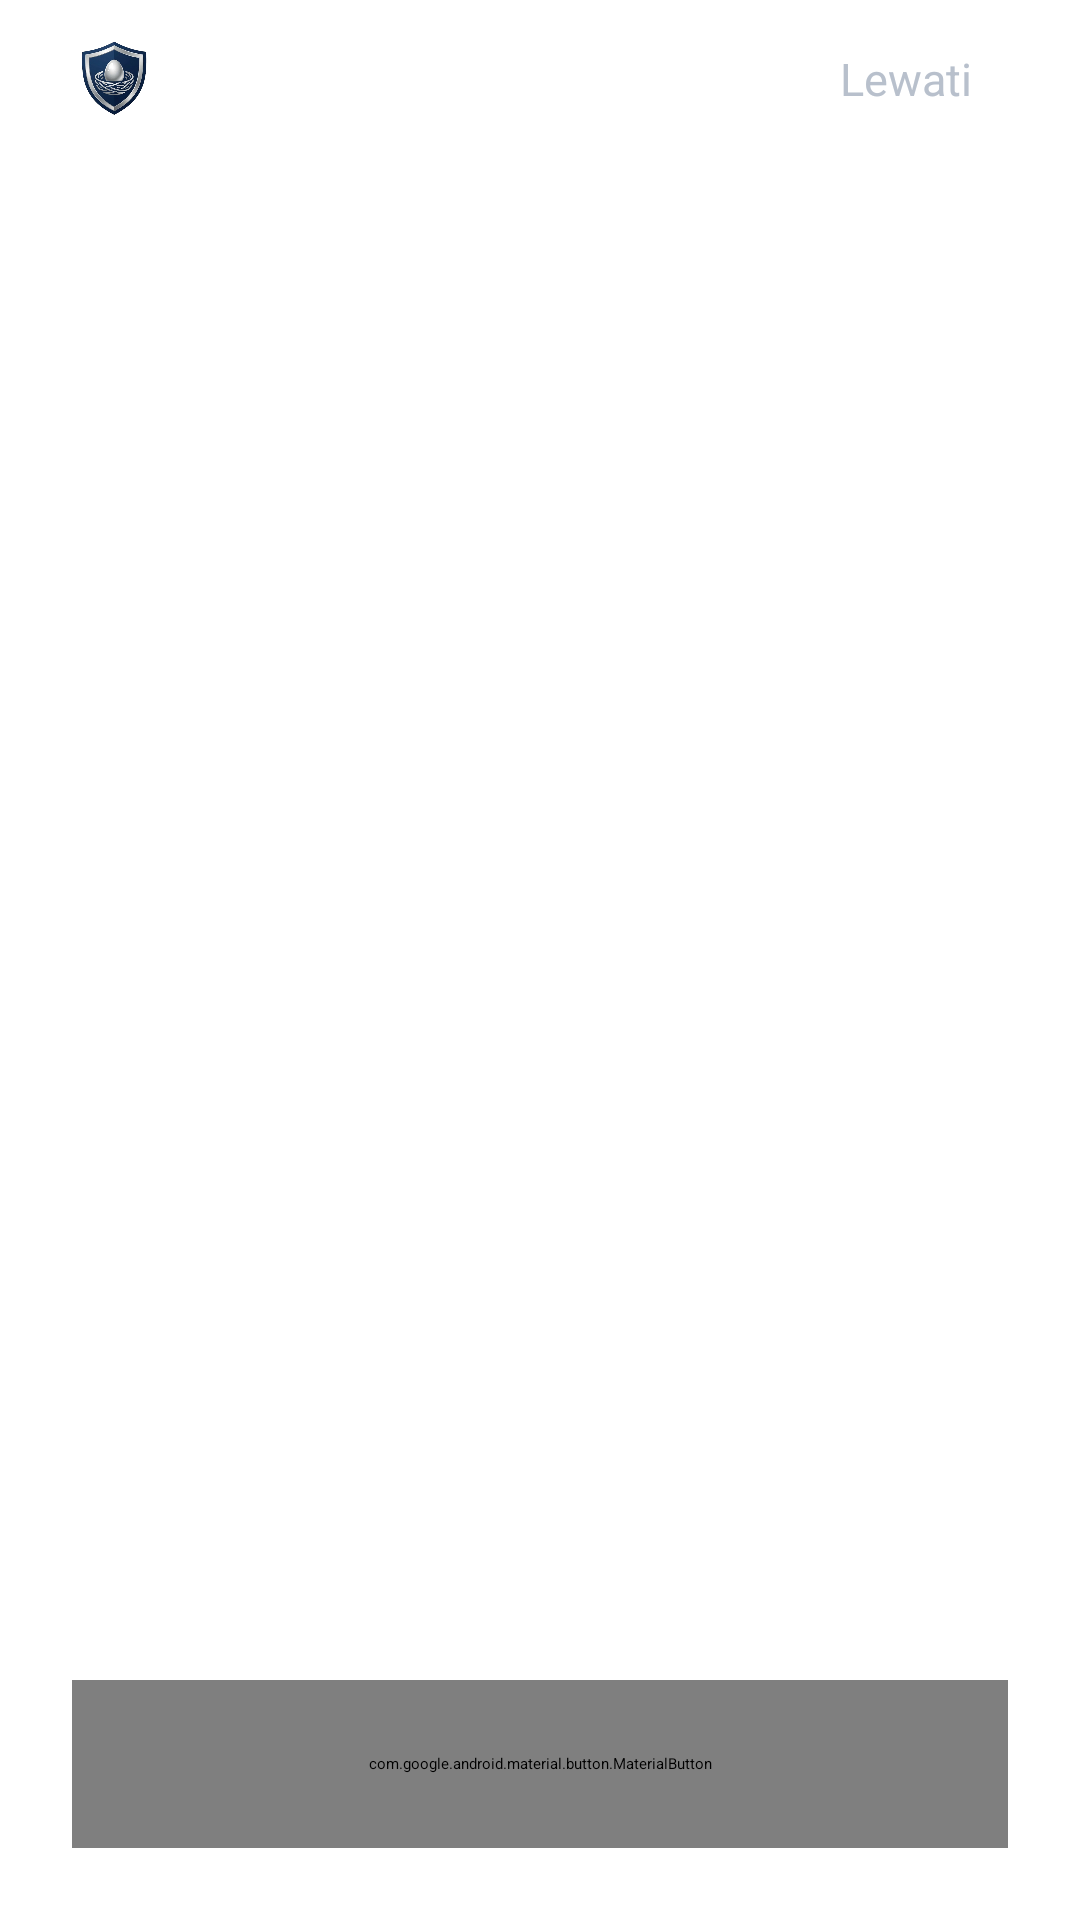

The Android layout XML behind this screen, and the referenced resources:
<!-- AndroidManifest.xml: application theme Theme.ProjekAkhir -->
<!-- res/layout/activity_onboarding.xml -->
<?xml version="1.0" encoding="utf-8"?>
<androidx.constraintlayout.widget.ConstraintLayout xmlns:android="http://schemas.android.com/apk/res/android"
    xmlns:app="http://schemas.android.com/apk/res-auto"
    android:id="@+id/onboardingRoot"
    android:layout_width="match_parent"
    android:layout_height="match_parent"
    android:background="@drawable/bg_app_gradient"
    android:clipChildren="false"
    android:paddingHorizontal="24dp"
    android:paddingTop="12dp">

    <LinearLayout
        android:id="@+id/brandRow"
        android:layout_width="wrap_content"
        android:layout_height="wrap_content"
        android:gravity="center_vertical"
        android:orientation="horizontal"
        app:layout_constraintStart_toStartOf="parent"
        app:layout_constraintTop_toTopOf="parent">

        <ImageView
            android:layout_width="28dp"
            android:layout_height="28dp"
            android:importantForAccessibility="no"
            android:src="@drawable/ethernest1" />

        <TextView
            android:layout_width="wrap_content"
            android:layout_height="wrap_content"
            android:layout_marginStart="10dp"
            android:fontFamily="sans-serif"
            android:text="@string/app_name"
            android:textColor="@color/mw_text_primary"
            android:textSize="17sp"
            android:textStyle="bold" />
    </LinearLayout>

    <TextView
        android:id="@+id/textSkip"
        android:layout_width="wrap_content"
        android:layout_height="wrap_content"
        android:background="?attr/selectableItemBackgroundBorderless"
        android:minHeight="48dp"
        android:gravity="center"
        android:paddingHorizontal="12dp"
        android:text="@string/skip"
        android:textColor="@color/mw_text_secondary"
        android:textSize="15sp"
        app:layout_constraintBottom_toBottomOf="@id/brandRow"
        app:layout_constraintEnd_toEndOf="parent"
        app:layout_constraintTop_toTopOf="@id/brandRow" />

    <androidx.viewpager2.widget.ViewPager2
        android:id="@+id/viewPagerOnboarding"
        android:layout_width="0dp"
        android:layout_height="0dp"
        android:layout_marginTop="8dp"
        android:clipChildren="false"
        app:layout_constraintBottom_toTopOf="@id/indicatorContainer"
        app:layout_constraintEnd_toEndOf="parent"
        app:layout_constraintStart_toStartOf="parent"
        app:layout_constraintTop_toBottomOf="@id/textSkip" />

    <LinearLayout
        android:id="@+id/indicatorContainer"
        android:layout_width="wrap_content"
        android:layout_height="8dp"
        android:layout_marginTop="16dp"
        android:layout_marginBottom="24dp"
        android:orientation="horizontal"
        app:layout_constraintBottom_toTopOf="@id/actionFrame"
        app:layout_constraintStart_toStartOf="parent" />

    
    <FrameLayout
        android:id="@+id/actionFrame"
        android:layout_width="0dp"
        android:layout_height="wrap_content"
        android:layout_marginBottom="24dp"
        app:layout_constraintBottom_toBottomOf="parent"
        app:layout_constraintEnd_toEndOf="parent"
        app:layout_constraintStart_toStartOf="parent">

        <com.google.android.material.button.MaterialButton
            android:id="@+id/buttonNext"
            style="@style/Widget.MatsWallet.Button.Primary"
            android:layout_width="match_parent"
            android:layout_height="56dp"
            android:insetTop="0dp"
            android:insetBottom="0dp"
            android:text="@string/next"
            android:textSize="15sp" />

        <LinearLayout
            android:id="@+id/walletActionContainer"
            android:layout_width="match_parent"
            android:layout_height="56dp"
            android:orientation="horizontal"
            android:visibility="gone">

            <com.google.android.material.button.MaterialButton
                android:id="@+id/buttonImportWallet"
                style="@style/Widget.MatsWallet.Button.Secondary"
                android:layout_width="0dp"
                android:layout_height="match_parent"
                android:layout_weight="1"
                android:insetTop="0dp"
                android:insetBottom="0dp"
                android:text="@string/import_wallet"
                android:textSize="14sp" />

            <com.google.android.material.button.MaterialButton
                android:id="@+id/buttonCreateWallet"
                style="@style/Widget.MatsWallet.Button.Primary"
                android:layout_width="0dp"
                android:layout_height="match_parent"
                android:layout_marginStart="12dp"
                android:layout_weight="1"
                android:insetTop="0dp"
                android:insetBottom="0dp"
                android:text="@string/create_wallet"
                android:textSize="14sp" />
        </LinearLayout>
    </FrameLayout>

</androidx.constraintlayout.widget.ConstraintLayout>
<!-- resources referenced by this layout -->
<resources>
  <color name="mw_text_primary">#FFFFFF</color>
  <color name="mw_text_secondary">#B8C0CC</color>
  <!-- drawable ethernest1: png bitmap (drawable, 287589 bytes) -->
  <string name="app_name">Ethernest</string>
  <string name="create_wallet">Buat Wallet Baru</string>
  <string name="import_wallet">Import Wallet</string>
  <string name="next">Lanjut</string>
  <string name="skip">Lewati</string>
  <style name="Widget.MatsWallet.Button.Primary" parent="Widget.Material3.Button">
          <item name="backgroundTint">@color/mw_highlight</item>
          <item name="android:textColor">@color/white</item>
          <item name="cornerRadius">18dp</item>
          <item name="iconTint">@color/white</item>
      </style>
  <style name="Widget.MatsWallet.Button.Secondary" parent="Widget.Material3.Button.OutlinedButton">
          <item name="strokeColor">@color/mw_divider</item>
          <item name="android:textColor">@color/mw_text_primary</item>
          <item name="cornerRadius">18dp</item>
          <item name="iconTint">@color/mw_text_primary</item>
      </style>
  <color name="mw_highlight">#38BDF8</color>
  <color name="white">#FFFFFFFF</color>
  <color name="mw_divider">#55748AA6</color>
</resources>
